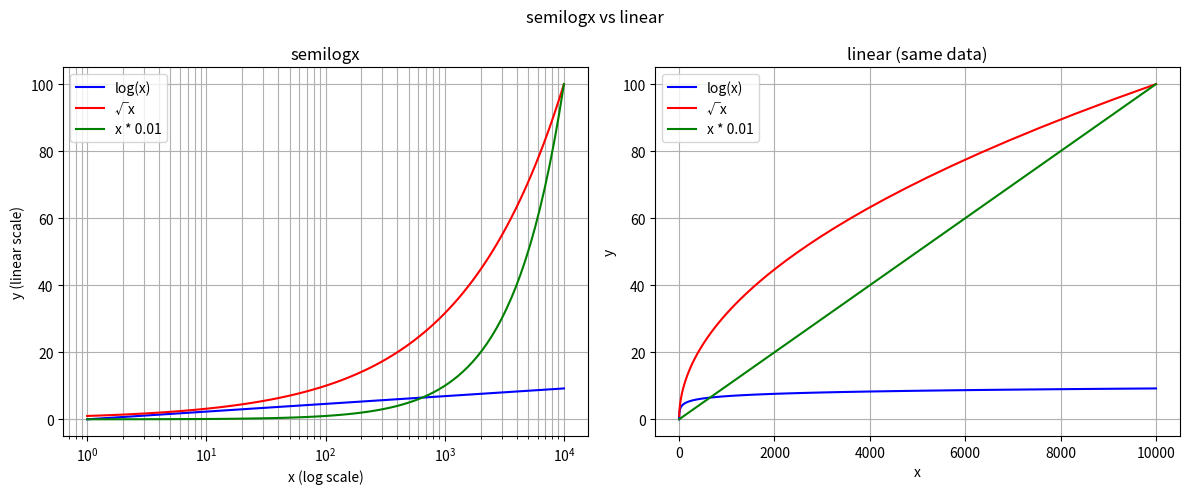

Recreate this plot in Python.
import matplotlib.pyplot as plt
import numpy as np

x = np.logspace(0, 4, 100)  
y1 = np.log(x)               
y2 = np.sqrt(x)              
y3 = x * 0.01               

fig, axes = plt.subplots(1, 2, figsize=(12, 5))


axes[0].semilogx(x, y1, 'b', label='log(x)')
axes[0].semilogx(x, y2, 'r', label='√x')
axes[0].semilogx(x, y3, 'g', label='x * 0.01')
axes[0].set_title("semilogx")
axes[0].set_xlabel("x (log scale)")
axes[0].set_ylabel("y (linear scale)")
axes[0].legend()
axes[0].grid(True, which='both')


axes[1].plot(x, y1, 'b', label='log(x)')
axes[1].plot(x, y2, 'r', label='√x')
axes[1].plot(x, y3, 'g', label='x * 0.01')
axes[1].set_title("linear (same data)")
axes[1].set_xlabel("x")
axes[1].set_ylabel("y")
axes[1].legend()
axes[1].grid(True)

fig.suptitle("semilogx vs linear")
fig.tight_layout()
plt.show()
